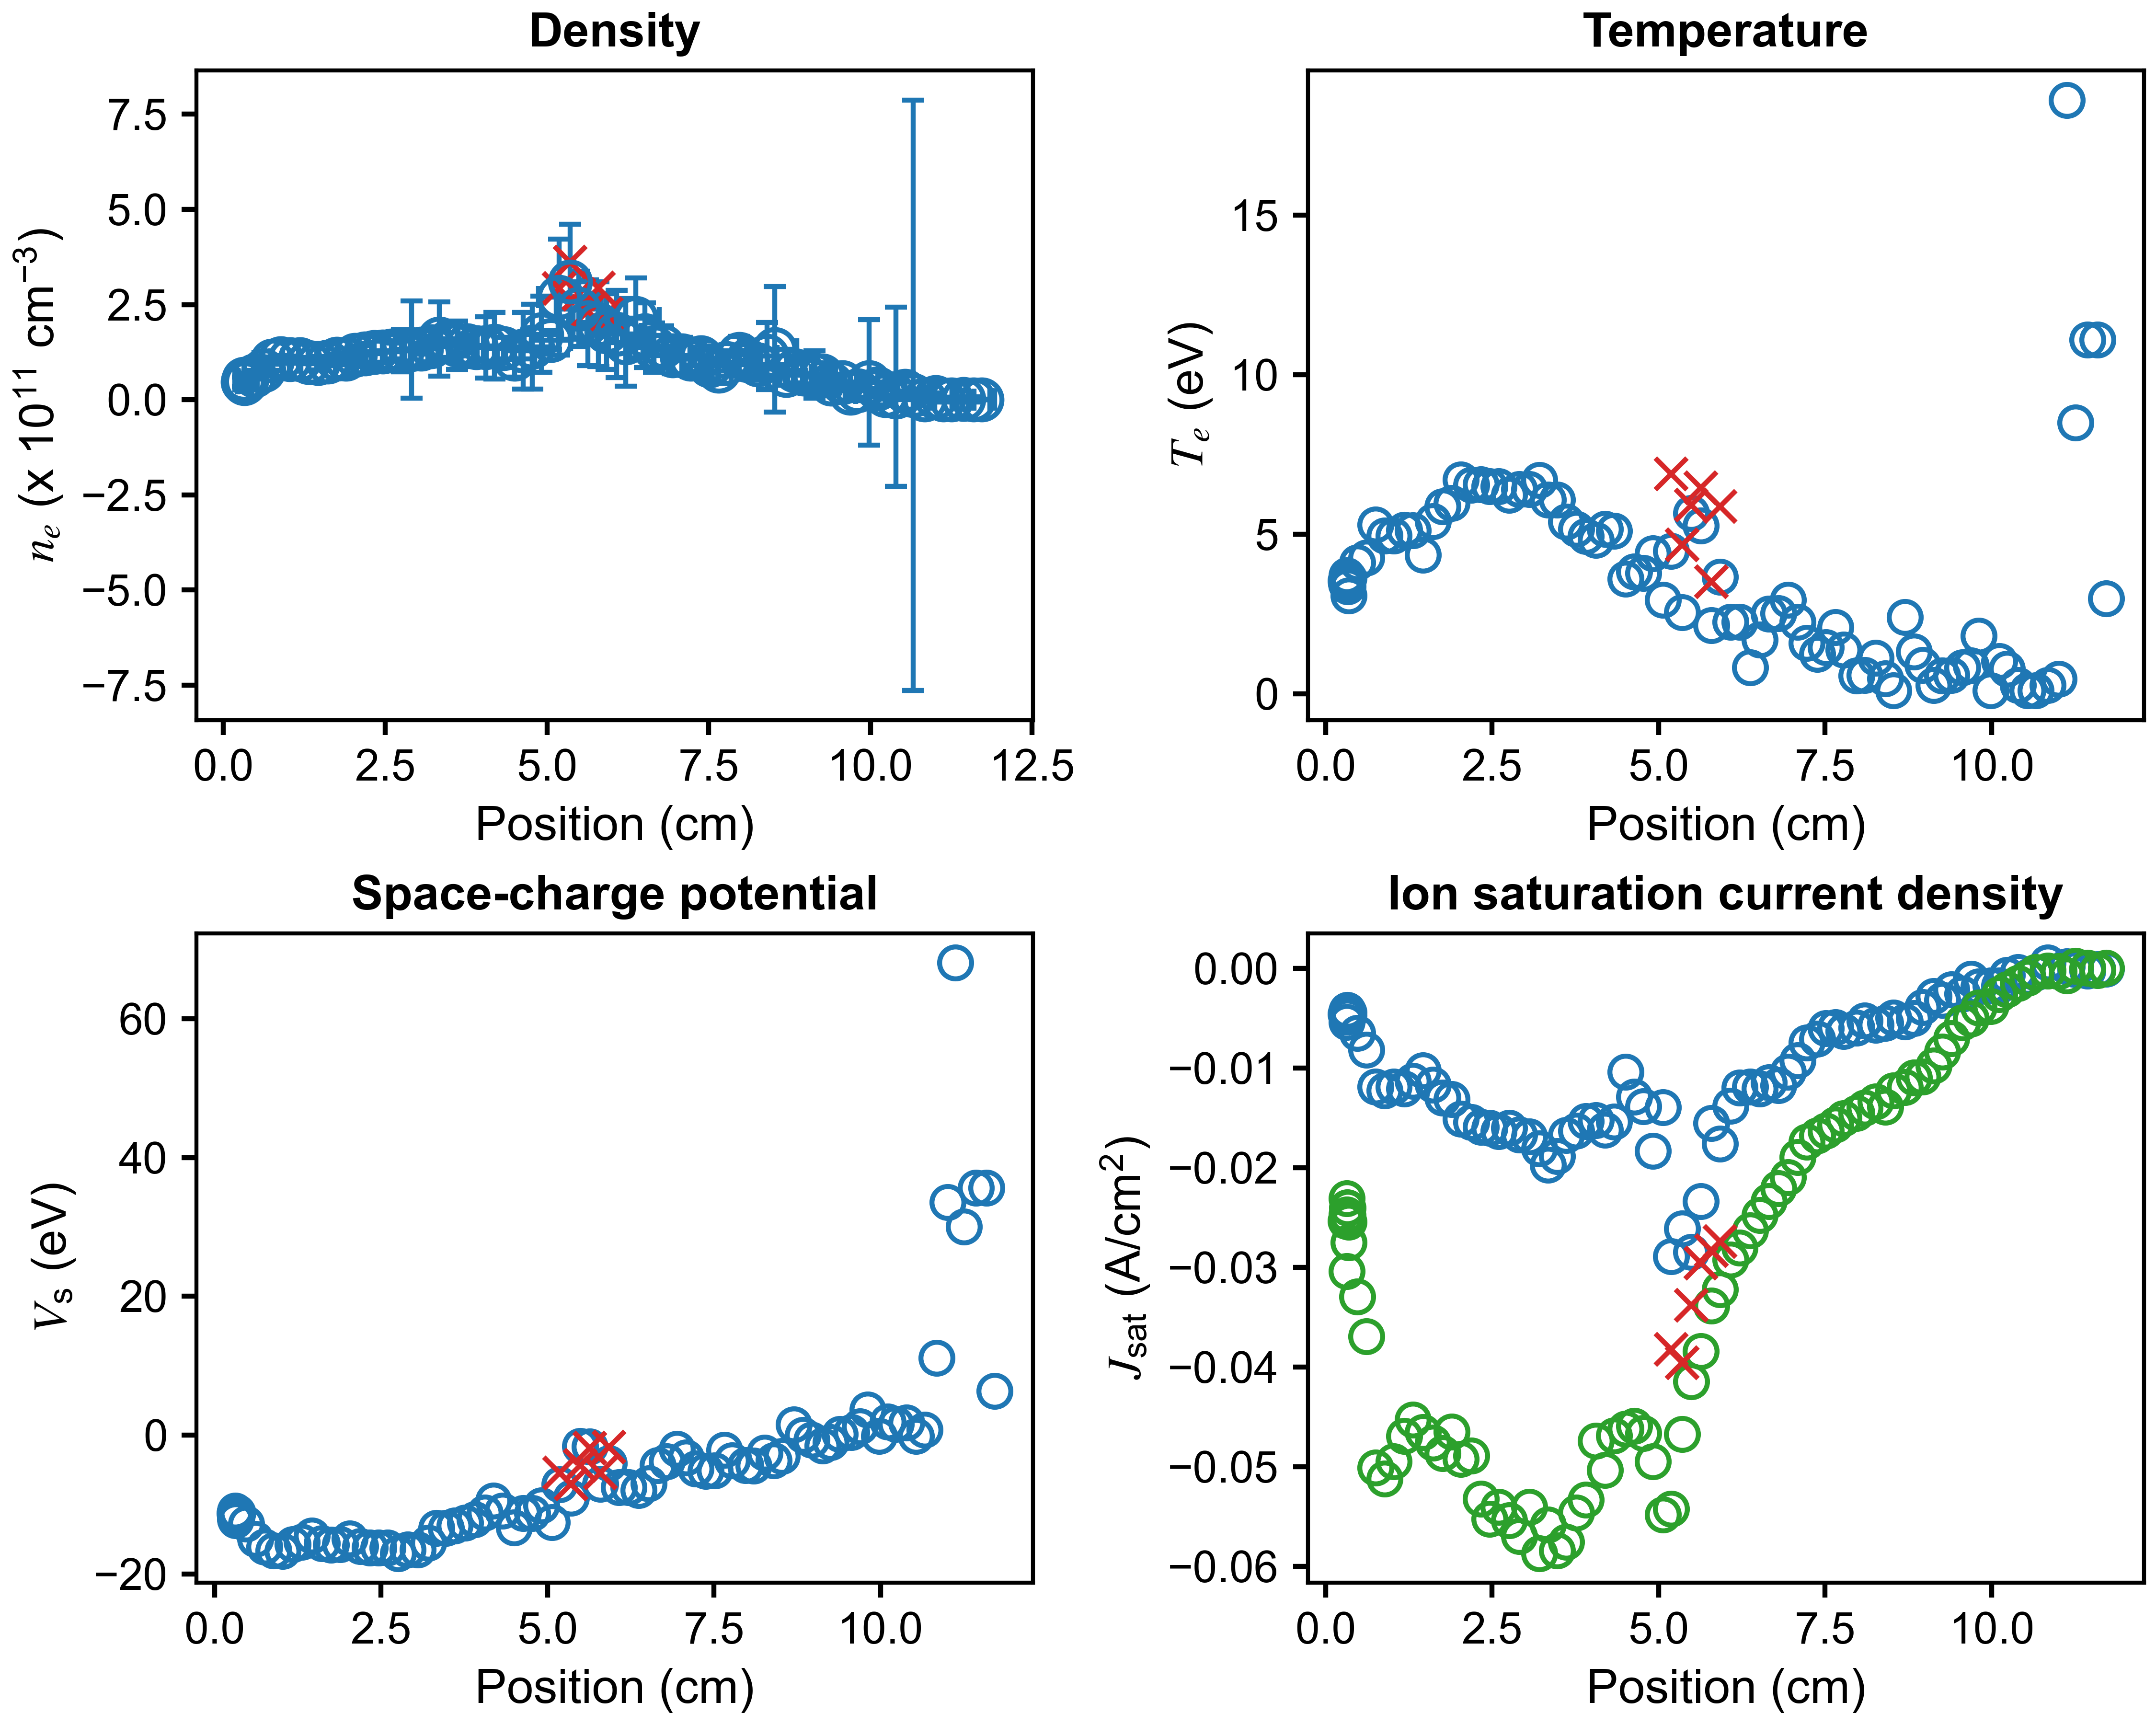

Values plotted in this chart, from the file beside it:
x (cm), n_e (cm^{-3}), T_e (eV), J_sat (A/cm^2), V_sc (eV), J_sat_robust (A/cm^2), x error (cm), n_e error (cm^{-3}), T_e error (eV), J_sat error (A/cm^2), V_sc error (eV)
11.72, 300161050, 2.982, -2.6939677483385314e-05, 6.387, 4.974597260546232e-05, 0.2061, 477325737, 5.104, 0.0001069, 10.49
11.59, 331788303, 11.1, -5.434296449959218e-05, 35.66, -0.0001749, 0.2498, 6874947688, 204.8, 0.002627, 592
11.44, 1322204869, 11.1, -0.0002166, 35.66, 8.844671887596478e-05, 0.4473, 5979647952, 42.86, 0.002286, 119.4
11.26, 648918973, 8.493, -9.359177318125079e-05, 30.01, 0.0002494, 0.3425, 6275873607, 72.33, 0.003803, 193.3
11.13, 0.0, 18.61, 0.000215, 68.06, -0.0006935, 0.1339, 0.0, 276.4, 0.01432, 848.3
11.01, 6094240078, 0.4669, -0.0002882, 33.55, -0.0002559, 0.2495, 12252468199, 0.0, 0.01864, 0.0
10.84, 0.0, 0.264, 0.000593, 11.1, -0.000231, 0.4542, 0.0, 0.0, 0.009016, 0.0
10.66, 11635181237, 0.1001, -0.0004335, 0.7554, -0.0003704, 0.3256, 775713712404, 78.55, 0.000976, 445.4
10.54, 22228431430, 0.1002, -0.0008282, -0.1049, -0.0009353, 0.1179, 47762596294, 2.143, 0.001023, 7.202
10.39, 8034570926, 0.2732, -0.0003398, 1.805, -0.001474, 0.4092, 235220794351, 44.32, 0.001318, 179.4
10.23, 11732336108, 0.779, -0.0006381, 1.584, -0.002115, 0.3043, 24923037311, 3.955, 0.001144, 9.023
10.11, 28529527981, 1.018, -0.00169, 1.979, -0.002594, 0.1148, 44171991550, 4.297, 0.001405, 13.68
9.983, 45686836623, 0.1, -0.001702, -0.1573, -0.003801, 0.3825, 165176558835, 4.215, 0.001008, 14.46
9.806, 24498420967, 1.821, -0.001795, 3.679, -0.003903, 0.3631, 17648250455, 1.845, 0.002191, 3.952
9.691, 18041670637, 0.8896, -0.001023, 1.259, -0.005041, 0.08345, 19938407769, 1.098, 0.001823, 1.401
9.562, 45450143790, 0.8299, -0.002521, 0.4208, -0.005426, 0.3581, 18899584435, 0.3926, 0.002246, 0.6632
9.394, 42009131060, 0.5752, -0.002095, 0.1183, -0.007006, 0.3964, 24556687589, 0.5807, 0.002047, 0.6557
9.258, 62949716572, 0.5739, -0.003137, -0.9905, -0.008333, 0.112, 33780035409, 0.693, 0.003849, 0.9679
9.134, 65716643098, 0.274, -0.002781, -1.531, -0.009762, 0.3258, 62301324389, 1.188, 0.00382, 0.7752
8.967, 68526115828, 0.8988, -0.003898, -0.6786, -0.01087, 0.3709, 33733625099, 0.7095, 0.005752, 0.8875
8.836, 76945532396, 1.314, -0.004984, 0.01737, -0.01095, 0.1158, 33113648379, 0.965, 0.00675, 2.142
8.698, 64795557230, 2.405, -0.005312, 1.526, -0.01189, 0.3855, 26425324910, 1.139, 0.01091, 2.928
8.524, 132671599858, 0.1, -0.004943, -3.051, -0.01226, 0.3403, 164767834653, 1.409, 0.005827, 0.6943
8.401, 114752904584, 0.4734, -0.005445, -3.652, -0.0139, 0.1567, 88367823626, 1.315, 0.009763, 3.828
8.259, 92216156028, 1.121, -0.005646, -2.514, -0.01336, 0.4535, 38831175835, 0.8221, 0.0112, 0.7313
8.097, 103884266376, 0.5859, -0.005206, -4.398, -0.01397, 0.1981, 41338763392, 0.3229, 0.01195, 0.3423
7.971, 119525038417, 0.5684, -0.005942, -4.337, -0.01451, 0.3361, 46156962390, 0.2269, 0.01349, 0.3971
7.775, 95236769818, 1.374, -0.006271, -3.657, -0.01505, 0.3627, 33815741580, 0.4741, 0.01628, 0.6128
7.658, 76081577773, 2.091, -0.00589, -2.146, -0.01565, 0.1903, 32715120971, 0.6484, 0.02051, 1.082
7.514, 88983572875, 1.461, -0.005993, -5.104, -0.0163, 0.3901, 41321033199, 0.4946, 0.02552, 0.8304
7.381, 110950507038, 1.243, -0.007045, -5.13, -0.01677, 0.1715, 44376228116, 0.4447, 0.02376, 0.6671
7.225, 107052476985, 1.59, -0.007443, -4.791, -0.0174, 0.4085, 45929489540, 0.6041, 0.02883, 0.913
7.084, 115810408623, 2.243, -0.009225, -3.234, -0.01893, 0.2046, 48115575308, 1.004, 0.03431, 1.342
6.946, 116122802547, 2.94, -0.01036, -2.01, -0.02093, 0.4186, 48563941668, 1.094, 0.04345, 1.862
6.796, 140155471080, 2.515, -0.0117, -3.763, -0.02207, 0.2161, 53917162143, 0.631, 0.04911, 1.151
6.659, 136953216301, 2.506, -0.01142, -4.355, -0.02335, 0.3707, 64462127982, 1.17, 0.05811, 2.05
6.518, 169086846157, 1.7, -0.01206, -6.94, -0.02475, 0.2804, 85087364308, 1.142, 0.06239, 1.145
6.372, 214695177910, 0.824, -0.01188, -7.956, -0.02628, 0.3675, 104605381463, 0.4569, 0.05657, 0.6632
6.218, 150064600015, 2.244, -0.01196, -7.524, -0.02802, 0.2678, 115092976563, 2.458, 0.1054, 1.809
6.077, 172845671397, 2.244, -0.01377, -7.524, -0.02925, 0.3767, 114303078404, 1.507, 0.1179, 3.22
5.921, 178971240896, 3.664, -0.01756, -4.087, -0.03222, 0.2462, 99099791309, 1.758, 0.1355, 2.816
5.794, 198402247342, 2.145, -0.01552, -7.029, -0.03383, 0.3898, 111505333116, 0.954, 0.1113, 1.251
5.633, 202317538530, 5.268, -0.02337, -1.619, -0.03842, 0.2308, 113140422935, 2.717, 0.2061, 4.981
5.493, 238519063429, 5.663, -0.02848, -1.588, -0.04147, 0.3482, 98451237642, 1.262, 0.2116, 2.99
5.357, 310197720152, 2.557, -0.02609, -9.05, -0.04676, 0.2665, 151058721829, 0.5735, 0.2087, 1.522
5.185, 269199476038, 4.478, -0.02889, -7.112, -0.05425, 0.3168, 152116081299, 1.458, 0.3239, 2.799
5.066, 156259650148, 2.948, -0.01395, -12.53, -0.05481, 0.3022, 24522634918, 0.2701, 0.04533, 0.6026
4.911, 171881352797, 4.395, -0.01829, -10.11, -0.04948, 0.262, 99952143268, 0.6728, 0.2462, 2.782
4.772, 139121459883, 3.784, -0.01385, -11.22, -0.04665, 0.2924, 111393014048, 0.7011, 0.2492, 3.366
4.634, 128585857418, 3.823, -0.01286, -11.21, -0.04591, 0.2947, 101208759851, 1.57, 0.2233, 4.638
4.501, 106542218627, 3.597, -0.01037, -13.28, -0.04623, 0.2699, 46627877104, 1.876, 0.09256, 2.254
4.33, 134938297779, 5.108, -0.01537, -10.86, -0.0469, 0.2688, 28951184131, 1.11, 0.07627, 1.245
4.192, 141545466801, 5.167, -0.01621, -9.427, -0.05034, 0.2691, 87471678640, 1.129, 0.2465, 3.733
4.059, 137358750422, 4.821, -0.01524, -11.15, -0.0474, 0.2977, 80735325565, 2.639, 0.2073, 2.778
3.908, 136735350611, 4.938, -0.01533, -12.13, -0.05335, 0.2877, 49495118014, 0.6493, 0.1475, 2.202
3.767, 142146107985, 5.165, -0.01627, -12.64, -0.05466, 0.2506, 19019364682, 0.7363, 0.05328, 0.9739
3.611, 143337488565, 5.384, -0.01672, -13, -0.05757, 0.2519, 63340957572, 1.535, 0.2056, 3.756
3.475, 152880814709, 6.077, -0.01886, -13.38, -0.05844, 0.2704, 41457122906, 0.7969, 0.1575, 2.056
3.337, 159621876699, 6.077, -0.01969, -13.38, -0.05585, 0.288, 97762903561, 1.978, 0.3693, 5.414
3.213, 140173978255, 6.697, -0.01809, -15.52, -0.0587, 0.2859, 40636067749, 1.211, 0.1785, 2.606
... 30 more rows
